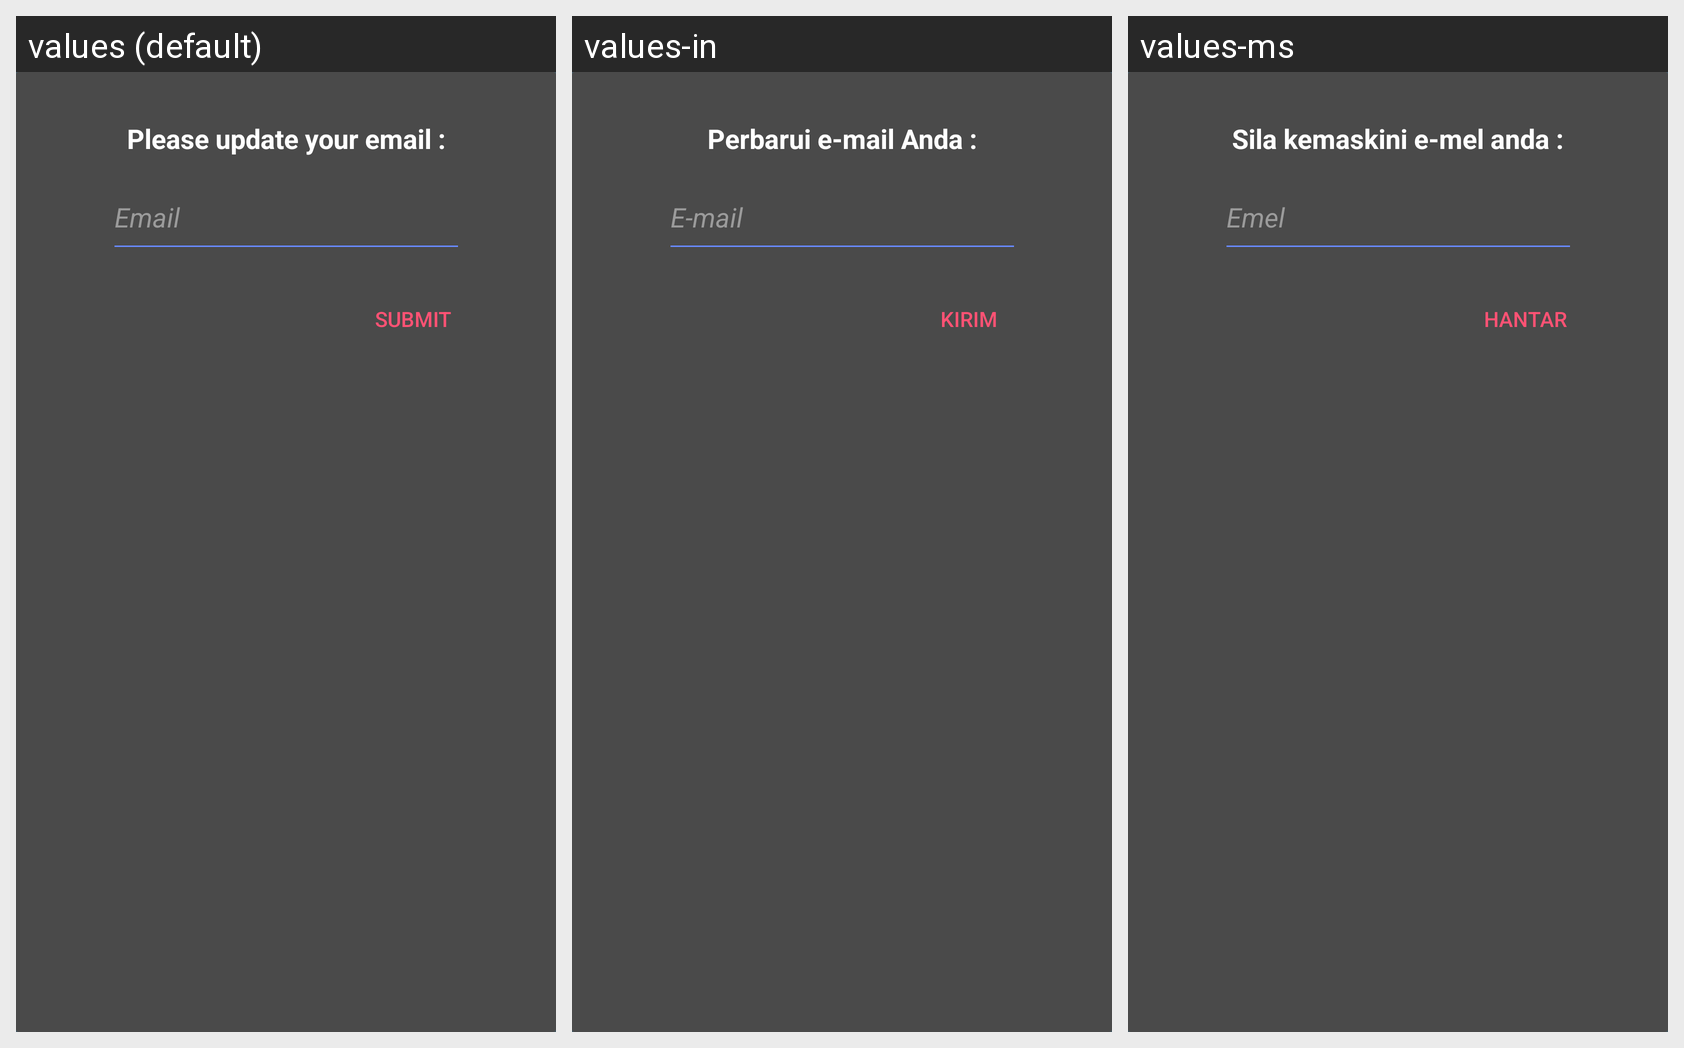

This grid shows one Android layout under several languages. Give, for every string resource on the screen, its name, the default text and each shown locale's text.
Android screen res/layout/dialog_update_email.xml rendered under 3 locales, left to right: values (default), values-in, values-ms. Device: Nexus 5 (rendered at 1080×1920; each locale shown at half size, 540×960, under a caption strip naming it); theme AppTheme.
Strings drawn on this screen, with the default value and each locale's value (text and hints the layout hard-codes, and strings that could not be matched under every locale, appear in the picture but are not listed):

title_update_email
  values: Please update your email :
  values-in: Perbarui e-mail Anda :
  values-ms: Sila kemaskini e-mel anda :

action_submit
  values: Submit
  values-in: Kirim
  values-ms: Hantar
